Image classification data set "ADEC" (mustafa20999/ADEC on GitHub). Class labels (7): apple blotch, apple normal, apple powdery mildew, apple brown rot, apple cork spots, apple rot, apple scab.

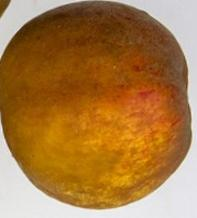
Label: apple normal

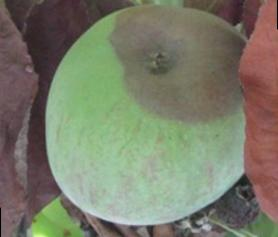
Label: apple rot

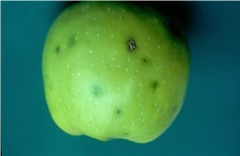
Label: apple cork spots

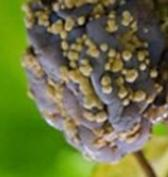
Label: apple brown rot

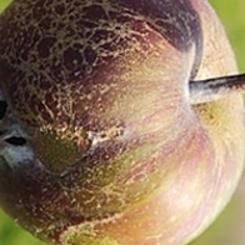
Label: apple powdery mildew

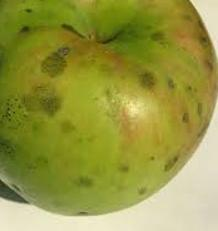
Label: apple blotch
